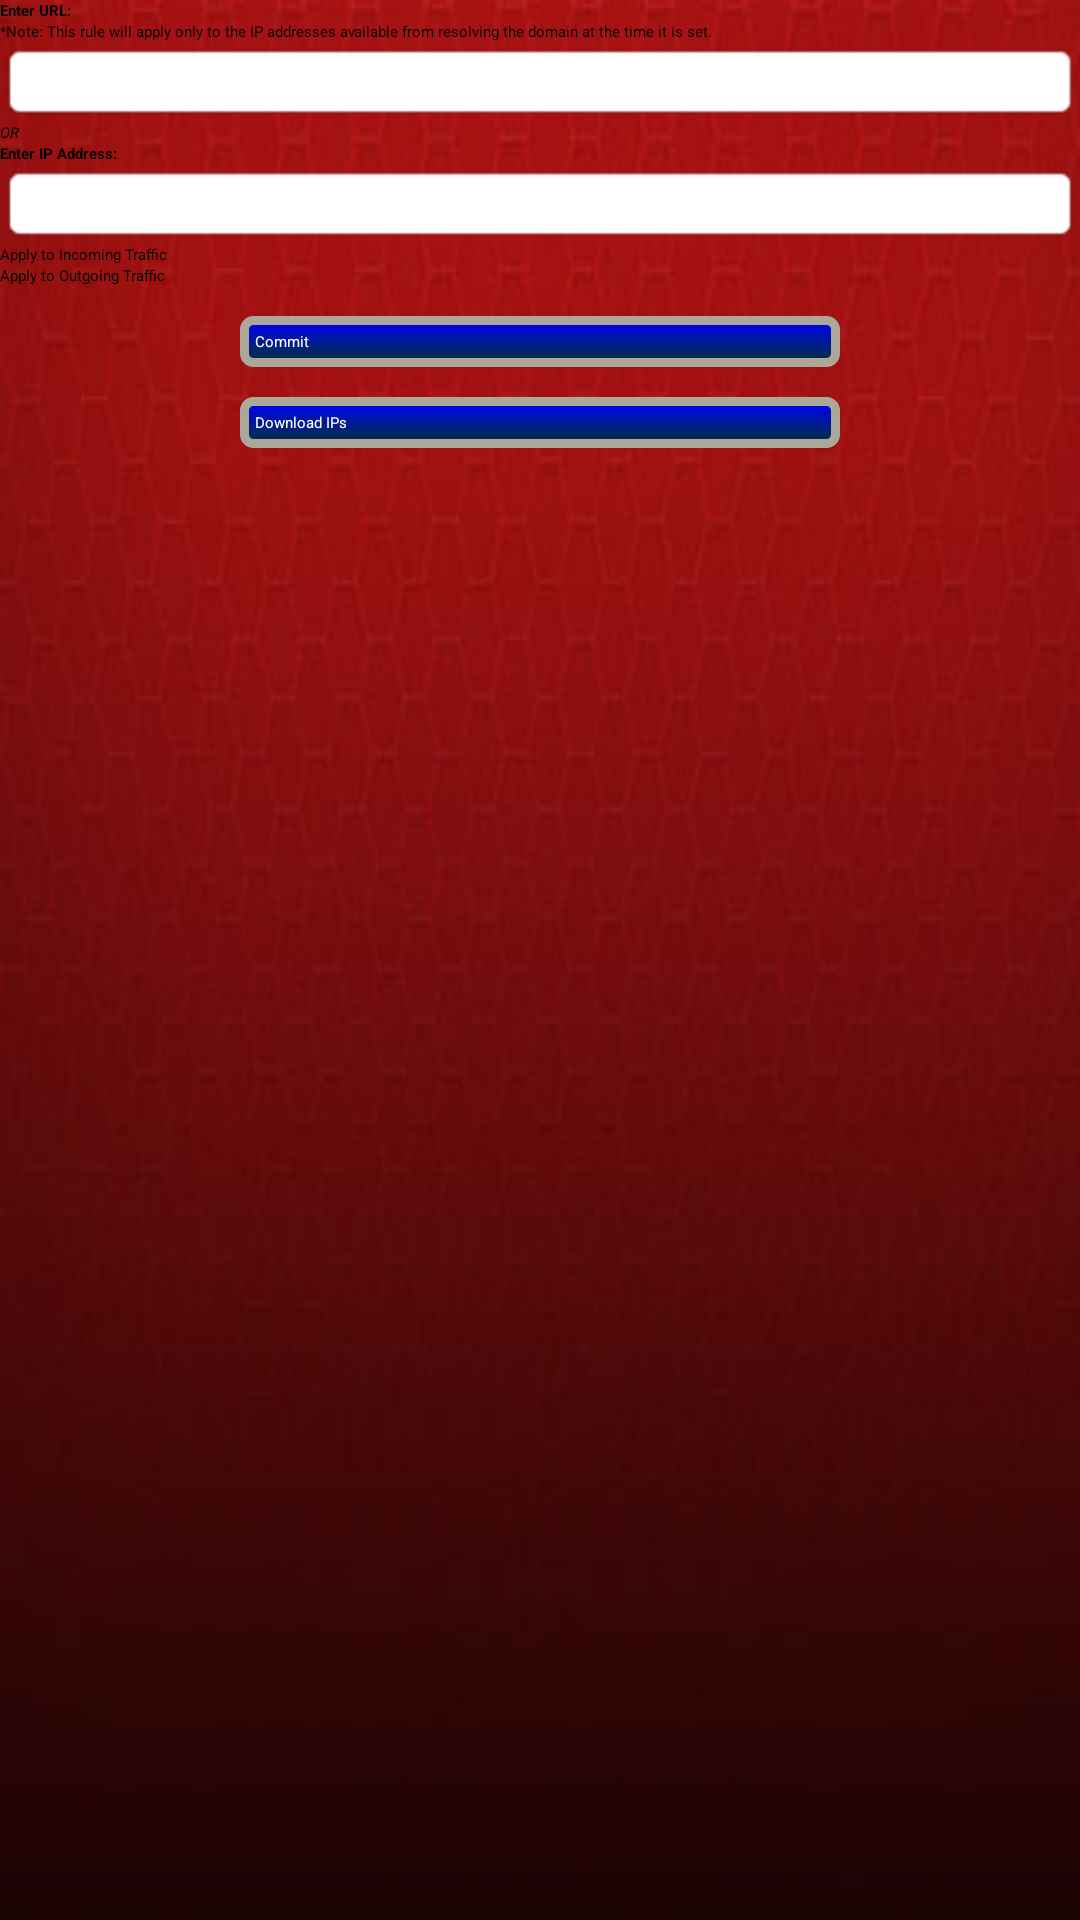

The Android layout XML behind this screen, and the referenced resources:
<!-- AndroidManifest.xml: application theme Theme.Sherlock -->
<!-- res/layout/editrule_viewer.xml -->
<?xml version="1.0" encoding="utf-8"?>
<LinearLayout xmlns:android="http://schemas.android.com/apk/res/android"
    android:orientation="vertical"
    android:layout_width="fill_parent"
    android:layout_height="fill_parent"
    android:background="@drawable/redback">

   
    
     <TextView
        android:id="@+id/enterUrllabel"
        android:layout_width="fill_parent"
        android:layout_height="wrap_content"
        android:textStyle="bold" 
        android:text="Enter URL:"/>
     <TextView
        android:id="@+id/notelabel"
        android:layout_width="fill_parent"
        android:layout_height="wrap_content"
        android:text="*Note: This rule will apply only to the IP addresses available from resolving the domain at the time it is set."/>
     
     <EditText
        android:id="@+id/urlEntry"
        android:layout_width="fill_parent"
        android:layout_height="wrap_content"         
        android:imeOptions="actionDone" 
        android:background="@android:drawable/editbox_background" />
        
     
     <TextView
        android:id="@+id/orlabel"
        android:layout_width="fill_parent"
        android:layout_height="wrap_content"
        android:textStyle="italic"  
        android:text="OR"/>
     
     <TextView
        android:id="@+id/enterIPlabel"
        android:layout_width="fill_parent"
        android:layout_height="wrap_content"
        android:textStyle="bold" 
        android:text="Enter IP Address:"/>
     
      <EditText
         android:id="@+id/ipEntry"
         android:inputType="number"
         android:digits="0,1,2,3,4,5,6,7,8,9,."
         android:layout_width="fill_parent"
         android:layout_height="wrap_content"
         android:imeOptions="actionDone"
         android:background="@android:drawable/editbox_background" >

     </EditText>
  
    <CheckBox android:id="@+id/checkIn"
       android:layout_width="wrap_content"
       android:layout_height="wrap_content"
       android:text="Apply to Incoming Traffic" />
    
    <CheckBox android:id="@+id/checkOut"
       android:layout_width="wrap_content"
       android:layout_height="wrap_content"
       android:text="Apply to Outgoing Traffic" />

     <Button
         android:id="@+id/buttonCommit"
         android:layout_gravity="center"
         android:layout_width="200dp"
         android:layout_height="wrap_content"
         android:layout_marginTop="10dip"
         android:textColor="@android:color/white"
         android:background="@drawable/cust_buttons"
         android:text="Commit" />
         
     <Button
         android:id="@+id/buttonDownload"
         android:layout_gravity="center"
         android:layout_width="200dp"
         android:layout_height="wrap_content"
         android:layout_marginTop="10dip"
         android:textColor="@android:color/white"
         android:background="@drawable/cust_buttons"
         android:text="Download IPs" />

</LinearLayout>
<!-- resources referenced by this layout -->
<resources>
  <!-- drawable cust_buttons (drawable) -->
  <?xml version="1.0" encoding="utf-8"?>
  <selector xmlns:android="http://schemas.android.com/apk/res/android">
      <item android:state_pressed="true" >
          <shape>
              <gradient
                  android:startColor="@color/yellow1"
                  android:endColor="@color/yellow2"
                  android:angle="270" />
              <stroke
                  android:width="3dp"
                  android:color="@color/grey05" />
              <corners
                  android:radius="3dp" />
              <padding
                  android:left="5dp"
                  android:top="5dp"
                  android:right="5dp"
                  android:bottom="5dp" />
          </shape>
      </item>
  
      <item android:state_focused="true" >
          <shape>
              <gradient
                  android:endColor="@color/orange4"
                  android:startColor="@color/orange5"
                  android:angle="270" />
              <stroke
                  android:width="3dp"
                  android:color="@color/grey05" />
              <corners
                  android:radius="3dp" />
              <padding
                  android:left="5dp"
                  android:top="5dp"
                  android:right="5dp"
                  android:bottom="5dp" />
          </shape>
      </item>
  
      <item>        
          <shape>
              <gradient
                  android:endColor="@color/mage"
                  android:startColor="@color/lightblue"
                  android:angle="270" />
              <stroke
                  android:width="3dp"
                  android:color="@color/grey05" />
              <corners
                  android:radius="3dp" />
              <padding
                  android:left="5dp"
                  android:top="5dp"
                  android:right="5dp"
                  android:bottom="5dp" /> 
          </shape>
      </item>
  
  </selector>
  <!-- drawable redback: jpg bitmap (drawable-hdpi, 32039 bytes) -->
  <color name="yellow1">#F9E60E</color>
  <color name="yellow2">#F9F89D</color>
  <color name="grey05">#ACA899</color>
  <color name="orange4">#F7BE45</color>
  <color name="orange5">#F7D896</color>
  <color name="mage">#003333</color>
  <color name="lightblue">#0000FF</color>
</resources>
